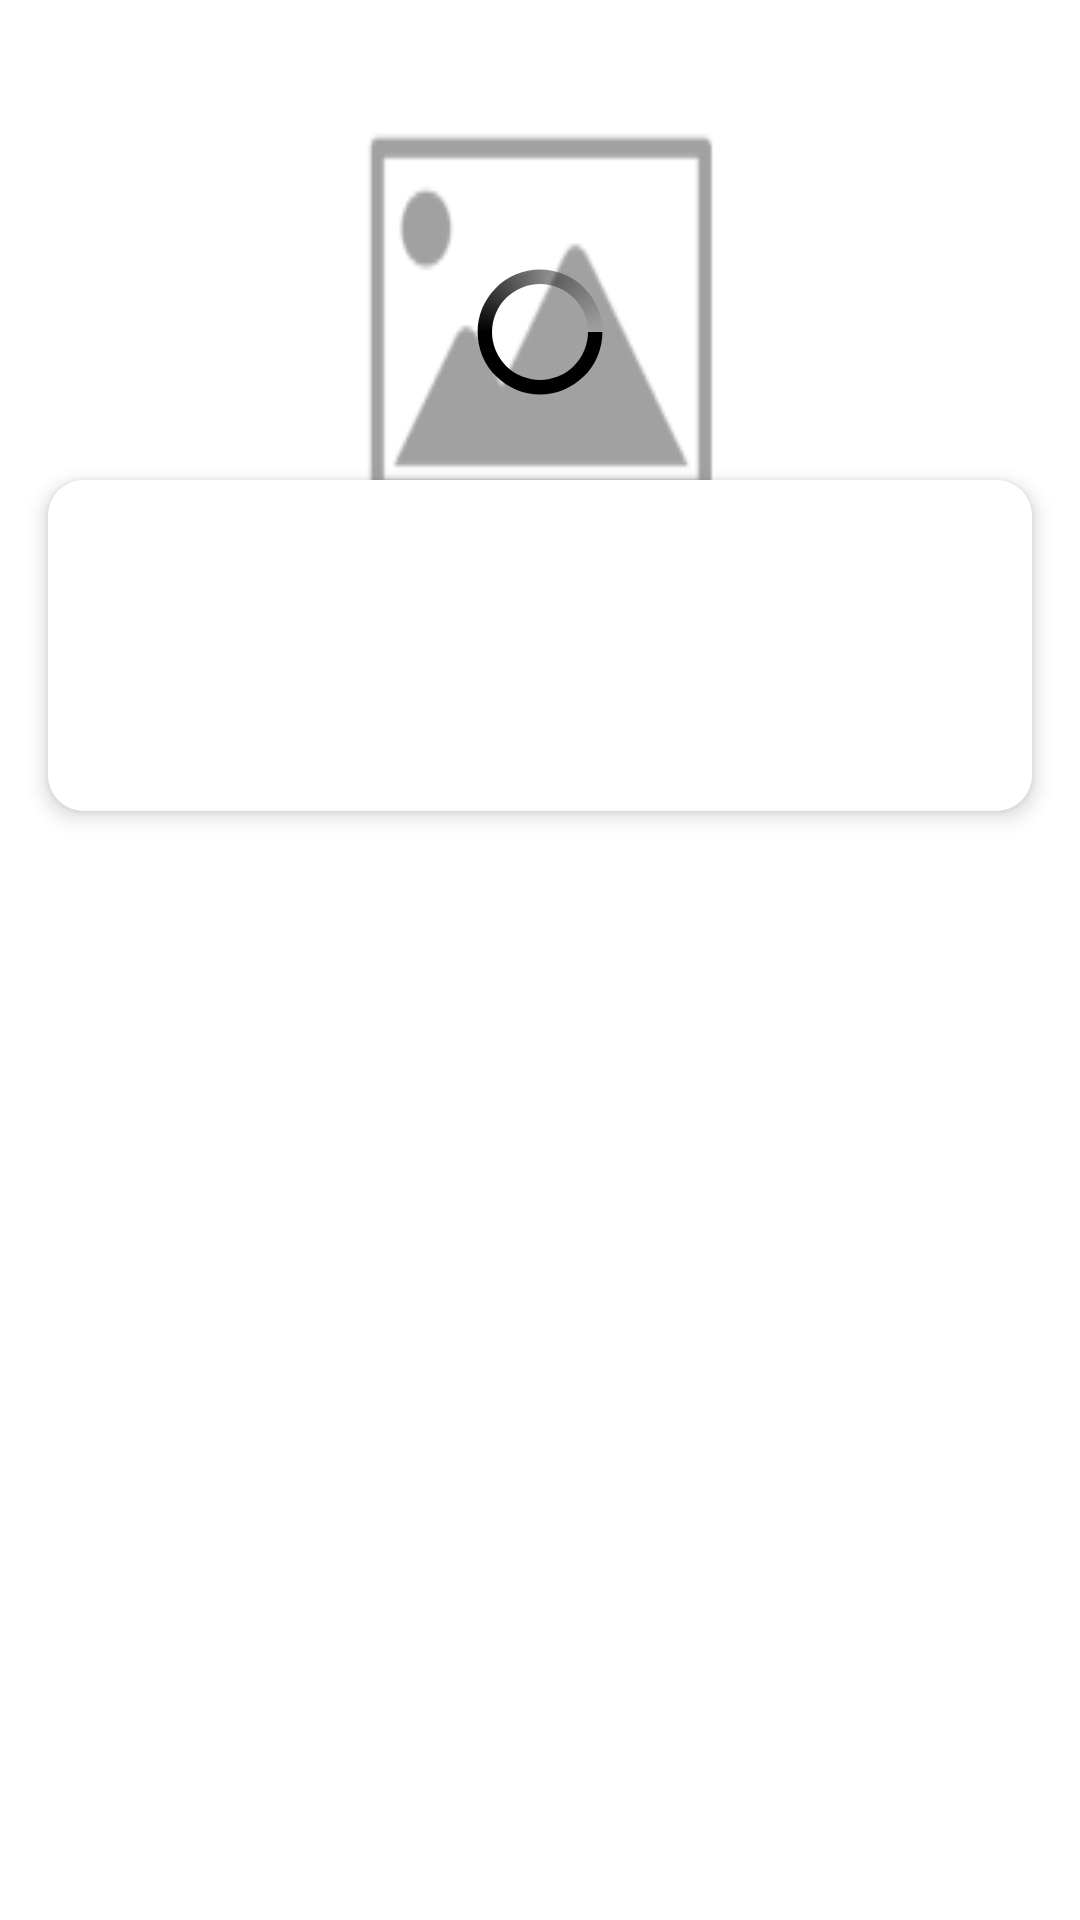

Layout XML and referenced resources for this Android screen:
<!-- AndroidManifest.xml: application theme AppTheme -->
<!-- res/layout/fragment_restaurant_detail.xml -->
<?xml version="1.0" encoding="utf-8"?>
<layout xmlns:android="http://schemas.android.com/apk/res/android"
    xmlns:app="http://schemas.android.com/apk/res-auto">

    <data>

        <variable
            name="detailViewModel"
            type="com.umain.fooddelivery.ui.restaurantDetail.RestaurantDetailViewModel" />

    </data>

    <FrameLayout xmlns:tools="http://schemas.android.com/tools"
        android:layout_width="match_parent"
        android:layout_height="match_parent"
        tools:context=".ui.restaurantDetail.RestaurantDetailFragment">

        <androidx.constraintlayout.widget.ConstraintLayout
            android:id="@+id/constraintLayout_restaurantDetail"
            android:layout_width="match_parent"
            android:layout_height="match_parent"
            android:background="@color/itemBackgroundColor">

            <androidx.constraintlayout.widget.Guideline
                android:id="@+id/guideline_restaurantDetail_horizontal33"
                android:layout_width="match_parent"
                android:layout_height="match_parent"
                android:orientation="horizontal"
                app:layout_constraintGuide_percent="0.33" />

            <androidx.constraintlayout.widget.Guideline
                android:id="@+id/guideline_restaurantDetail_horizontal25"
                android:layout_width="match_parent"
                android:layout_height="match_parent"
                android:orientation="horizontal"
                app:layout_constraintGuide_percent="0.25" />

            <ImageView
                android:id="@+id/imageView_restaurantDetail_restaurantImage"
                android:layout_width="match_parent"
                android:layout_height="0dp"
                android:scaleType="fitXY"
                android:src="@drawable/place_holder"
                app:layout_constraintBottom_toTopOf="@+id/guideline_restaurantDetail_horizontal33"
                app:layout_constraintTop_toTopOf="parent" />

            <ProgressBar
                android:id="@+id/progressBar_splashFragment_loading"
                android:layout_width="wrap_content"
                android:layout_height="wrap_content"
                android:indeterminate="true"
                android:layout_marginTop="@dimen/_10dp"
                android:indeterminateDrawable="@drawable/progress_bar"
                app:layout_constraintBottom_toTopOf="@+id/guideline_restaurantDetail_horizontal33"
                app:layout_constraintTop_toTopOf="parent"
                app:layout_constraintEnd_toEndOf="parent"
                app:layout_constraintStart_toStartOf="parent"/>

            <androidx.cardview.widget.CardView
                android:id="@+id/cardView_restaurantDetail_detail"
                android:layout_width="match_parent"
                android:layout_height="wrap_content"
                android:layout_marginStart="@dimen/_16dp"
                android:layout_marginEnd="@dimen/_16dp"
                app:cardCornerRadius="@dimen/_12dp"
                app:cardElevation="@dimen/_4dp"
                app:layout_constraintTop_toBottomOf="@+id/guideline_restaurantDetail_horizontal25">

                <androidx.constraintlayout.widget.ConstraintLayout
                    android:layout_width="match_parent"
                    android:layout_height="match_parent"
                    android:background="@color/itemBackgroundColor">

                    <TextView
                        android:id="@+id/textView_restaurantDetail_title"
                        android:layout_width="wrap_content"
                        android:layout_height="wrap_content"
                        android:layout_marginStart="@dimen/_16dp"
                        android:layout_marginTop="@dimen/_16dp"
                        android:text="@{detailViewModel.mName}"
                        android:textColor="@color/titleColor"
                        android:textSize="@dimen/_24sp"
                        android:textStyle="bold"
                        app:layout_constraintStart_toStartOf="parent"
                        app:layout_constraintTop_toTopOf="parent" />

                    <TextView
                        android:id="@+id/textView_restaurantDetail_subTitle"
                        android:layout_width="wrap_content"
                        android:layout_height="wrap_content"
                        android:layout_marginStart="@dimen/_16dp"
                        android:text="@{detailViewModel.mFilters}"
                        android:textColor="@color/subTitleColor"
                        android:textSize="@dimen/_16sp"
                        app:layout_constraintStart_toStartOf="parent"
                        app:layout_constraintTop_toBottomOf="@+id/textView_restaurantDetail_title" />

                    <TextView
                        android:id="@+id/textView_restaurantDetail_status"
                        android:layout_width="wrap_content"
                        android:layout_height="wrap_content"
                        android:layout_marginStart="@dimen/_16dp"
                        android:layout_marginBottom="@dimen/_16dp"
                        android:text="@{detailViewModel.mStatus}"
                        android:textColor="@color/timeScoreColor"
                        android:textSize="@dimen/_18sp"
                        app:layout_constraintBottom_toBottomOf="parent"
                        app:layout_constraintStart_toStartOf="parent"
                        app:layout_constraintTop_toBottomOf="@+id/textView_restaurantDetail_subTitle" />

                </androidx.constraintlayout.widget.ConstraintLayout>

            </androidx.cardview.widget.CardView>

        </androidx.constraintlayout.widget.ConstraintLayout>

    </FrameLayout>
</layout>
<!-- resources referenced by this layout -->
<resources>
  <color name="itemBackgroundColor">#FFFFFF</color>
  <color name="subTitleColor">#999999</color>
  <color name="timeScoreColor">#50555C</color>
  <color name="titleColor">#1F2B2E</color>
  <dimen name="_10dp">10dp</dimen>
  <dimen name="_12dp">12dp</dimen>
  <dimen name="_16dp">16dp</dimen>
  <dimen name="_16sp">16sp</dimen>
  <dimen name="_18sp">18sp</dimen>
  <dimen name="_24sp">24sp</dimen>
  <dimen name="_4dp">4dp</dimen>
  <!-- drawable place_holder: png bitmap (drawable, 1855 bytes) -->
  <!-- drawable progress_bar (drawable) -->
  <?xml version="1.0" encoding="utf-8"?>
  <rotate xmlns:android="http://schemas.android.com/apk/res/android"
      android:pivotX="50%"
      android:pivotY="50%"
      android:fromDegrees="0"
      android:toDegrees="360">
  
      <shape
          android:shape="ring"
          android:innerRadiusRatio="3"
          android:thicknessRatio="10"
          android:useLevel="false">
  
          <size
              android:width="76dip"
              android:height="76dip" />
  
          <gradient
              android:type="sweep"
              android:useLevel="false"
              android:centerColor="@color/black"
              android:startColor="@color/black"
              android:angle="0"/>
  
      </shape>
  
  </rotate>
  <style name="AppTheme" parent="Theme.AppCompat.Light.NoActionBar">
      
      <item name="colorPrimary">@color/colorPrimary</item>
      <item name="colorPrimaryDark">@color/colorPrimaryDark</item>
      <item name="colorAccent">@color/colorAccent</item>
    </style>
  <color name="black">#000000</color>
  <color name="colorPrimary">#C4C7C8</color>
  <color name="colorPrimaryDark">#AFB3B4</color>
  <color name="colorAccent">#8323B6</color>
</resources>
